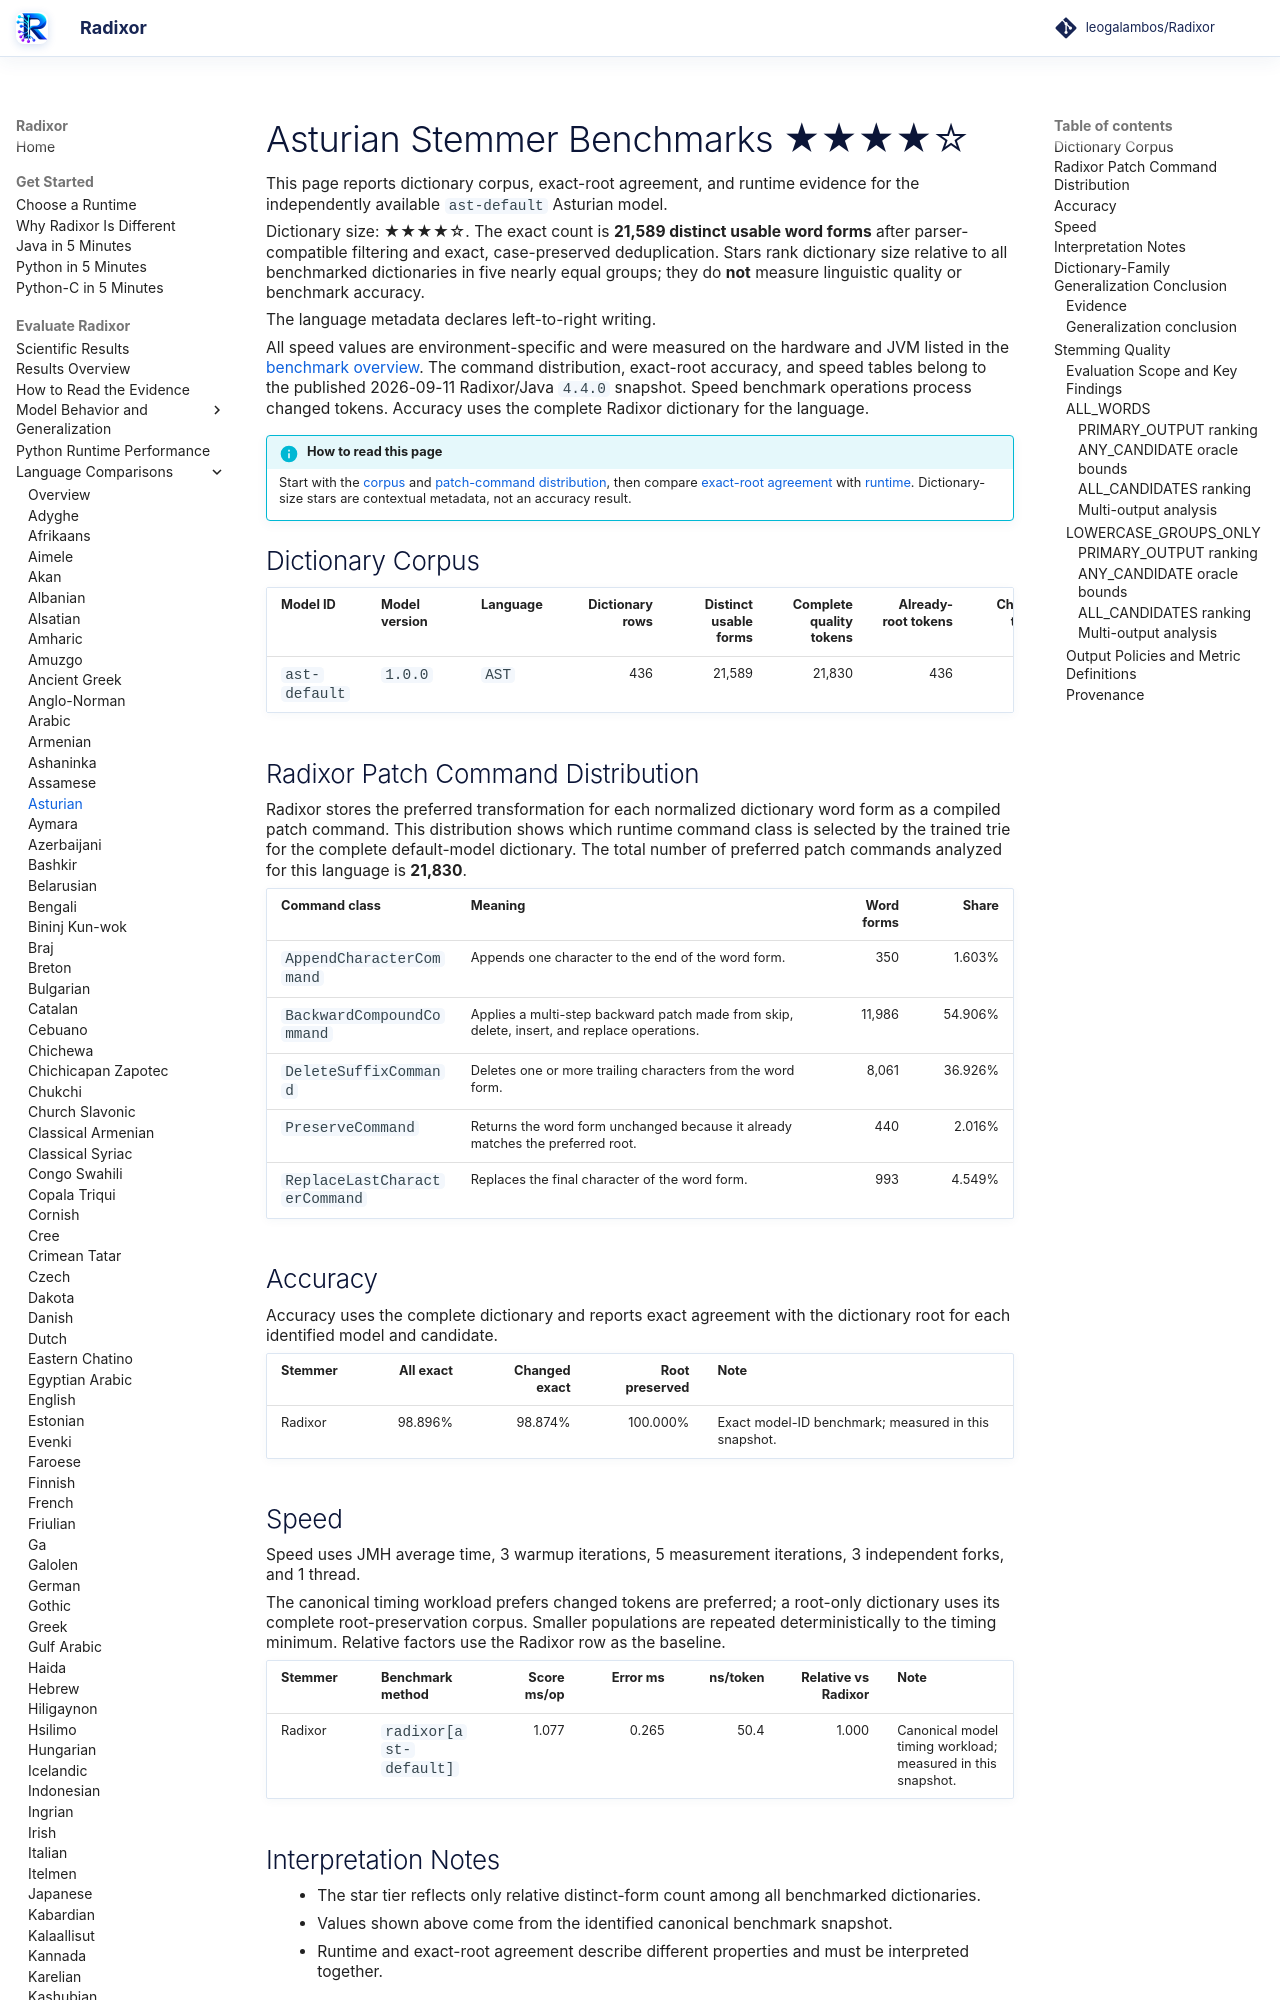

repository: leogalambos/Radixor · page: benchmarks/languages/ast/index.html · generator: mkdocs

# Asturian Stemmer Benchmarks <span class="dictionary-rating" role="img" aria-label="Relative dictionary size 4 of 5; 21,589 distinct usable word forms" title="Relative dictionary size 4 of 5; 21,589 distinct usable word forms">★★★★☆</span>

This page reports dictionary corpus, exact-root agreement, and runtime evidence for the independently available `ast-default` Asturian model.

<!-- DICTIONARY-SIZE-RATING:START -->
Dictionary size: <span class="dictionary-rating" role="img" aria-label="Relative dictionary size 4 of 5; 21,589 distinct usable word forms" title="Relative dictionary size 4 of 5; 21,589 distinct usable word forms">★★★★☆</span>. The exact count is **21,589 distinct usable word forms** after parser-compatible filtering and exact, case-preserved deduplication. Stars rank dictionary size relative to all benchmarked dictionaries in five nearly equal groups; they do **not** measure linguistic quality or benchmark accuracy.
<!-- DICTIONARY-SIZE-RATING:END -->

The language metadata declares left-to-right writing.

All speed values are environment-specific and were measured on the hardware and JVM listed in the [benchmark overview](../index.md). The command distribution, exact-root accuracy, and speed tables belong to the published 2026-09-11 Radixor/Java `4.4.0` snapshot. Speed benchmark operations process changed tokens. Accuracy uses the complete Radixor dictionary for the language.

<!-- BENCHMARK-EVIDENCE-MAP:START -->
!!! info "How to read this page"
    Start with the [corpus](#dictionary-corpus) and [patch-command distribution](#radixor-patch-command-distribution), then compare [exact-root agreement](#accuracy) with [runtime](#speed). Dictionary-size stars are contextual metadata, not an accuracy result.
<!-- BENCHMARK-EVIDENCE-MAP:END -->

## Dictionary Corpus

| Model ID | Model version | Language | Dictionary rows | Distinct usable forms | Complete quality tokens | Already-root tokens | Changed tokens | Timing workload | JMH timing tokens |
| --- | --- | --- | ---: | ---: | ---: | ---: | ---: | --- | ---: |
| `ast-default` | `1.0.0` | `AST` | 436 | 21,589 | 21,830 | 436 | 21,394 | changed tokens | 21,394 |

## Radixor Patch Command Distribution

Radixor stores the preferred transformation for each normalized dictionary word form as a compiled patch command. This distribution shows which runtime command class is selected by the trained trie for the complete default-model dictionary. The total number of preferred patch commands analyzed for this language is **21,830**.

| Command class | Meaning | Word forms | Share |
| --- | --- | ---: | ---: |
| `AppendCharacterCommand` | Appends one character to the end of the word form. | 350 | 1.603% |
| `BackwardCompoundCommand` | Applies a multi-step backward patch made from skip, delete, insert, and replace operations. | 11,986 | 54.906% |
| `DeleteSuffixCommand` | Deletes one or more trailing characters from the word form. | 8,061 | 36.926% |
| `PreserveCommand` | Returns the word form unchanged because it already matches the preferred root. | 440 | 2.016% |
| `ReplaceLastCharacterCommand` | Replaces the final character of the word form. | 993 | 4.549% |

## Accuracy

Accuracy uses the complete dictionary and reports exact agreement with the dictionary root for each identified model and candidate.

| Stemmer | All exact | Changed exact | Root preserved | Note |
| --- | ---: | ---: | ---: | --- |
| Radixor | 98.896% | 98.874% | 100.000% | Exact model-ID benchmark; measured in this snapshot. |

## Speed

Speed uses JMH average time, 3 warmup iterations, 5 measurement iterations, 3 independent forks, and 1 thread.

The canonical timing workload prefers changed tokens are preferred; a root-only dictionary uses its complete root-preservation corpus. Smaller populations are repeated deterministically to the timing minimum. Relative factors use the Radixor row as the baseline.

| Stemmer | Benchmark method | Score ms/op | Error ms | ns/token | Relative vs Radixor | Note |
| --- | --- | ---: | ---: | ---: | ---: | --- |
| Radixor | `radixor[ast-default]` | 1.077 | 0.265 | 50.4 | 1.000 | Canonical model timing workload; measured in this snapshot. |

## Interpretation Notes

- The star tier reflects only relative distinct-form count among all benchmarked dictionaries.
- Values shown above come from the identified canonical benchmark snapshot.
- Runtime and exact-root agreement describe different properties and must be interpreted together.

<!-- DICTIONARY-GENERALIZATION:START -->

## Dictionary-Family Generalization Conclusion

This is the language-specific conclusion from the independent `radixor-generalization-v1` baseline
experiment. It is intentionally separate from the wider edit-cost protocol below; values from
the two frozen snapshots are not substituted for one another.
